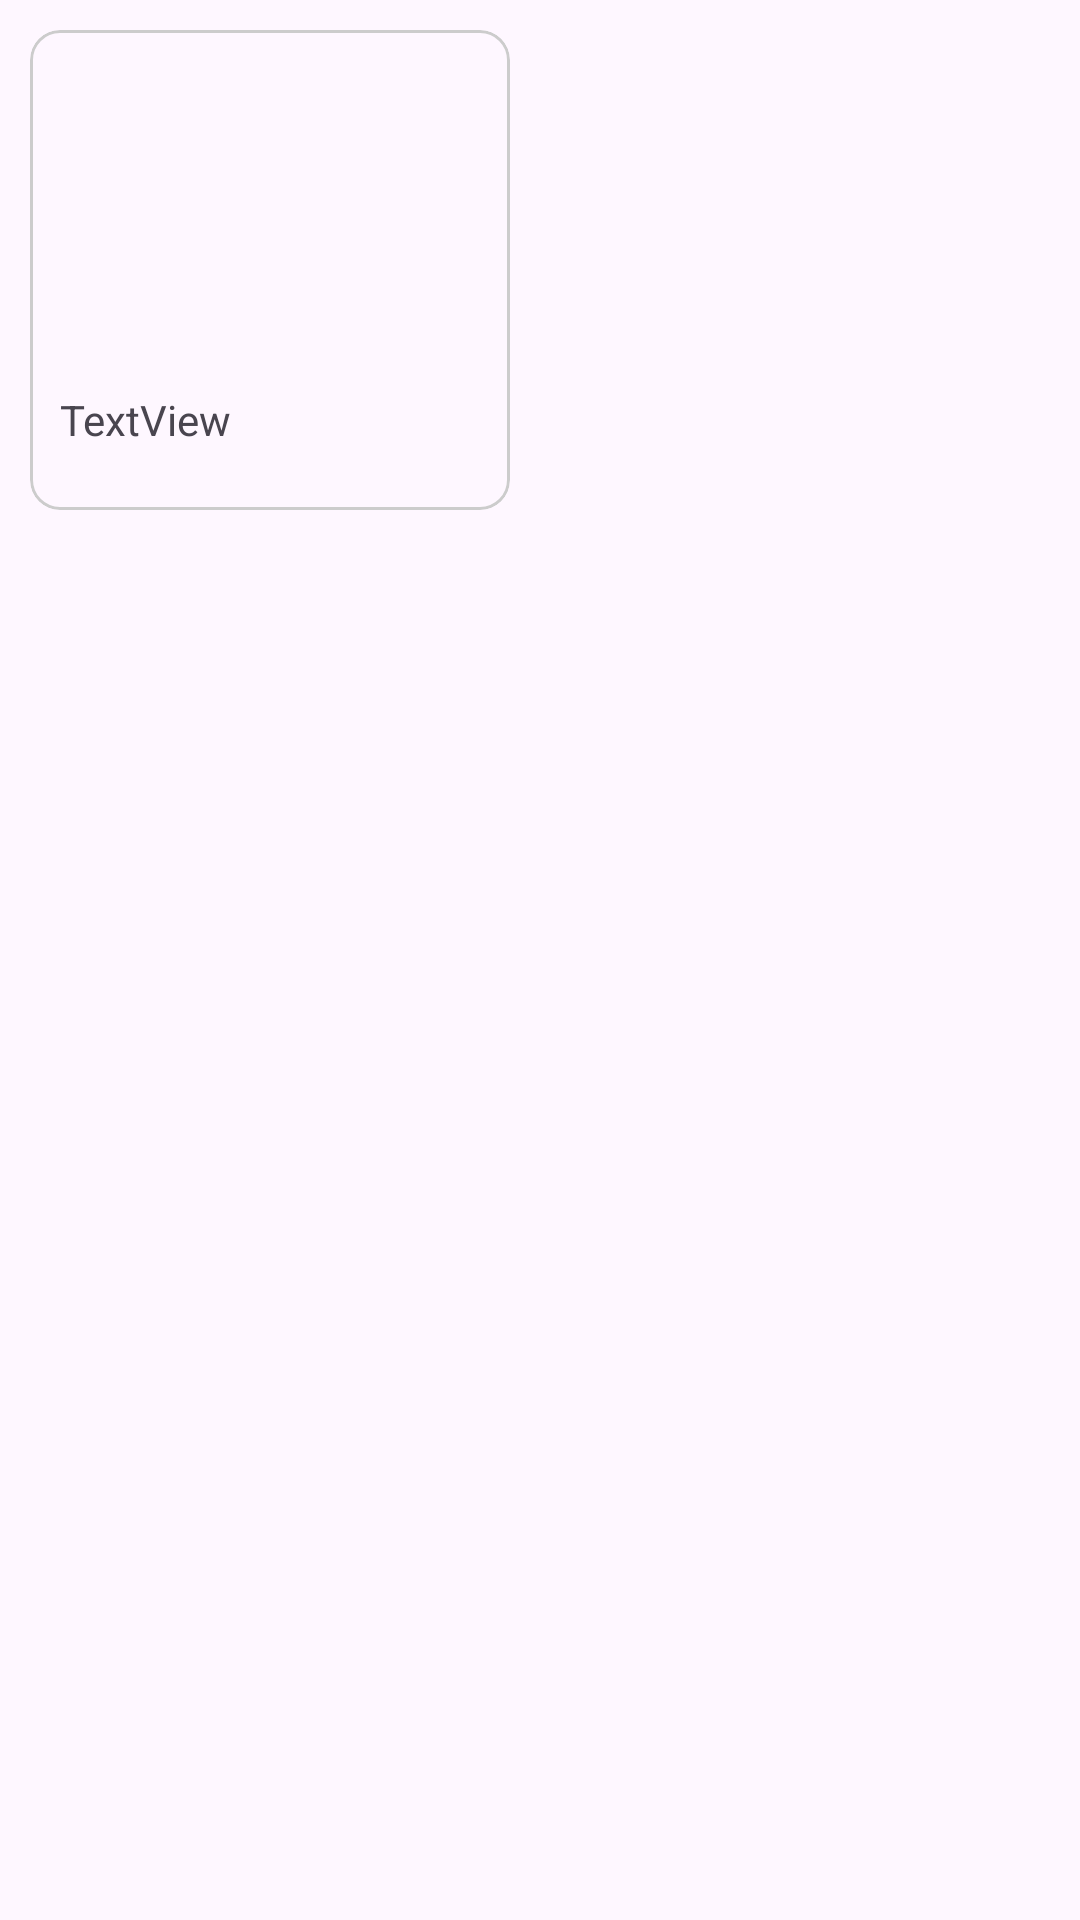

Here is an Android app screen rendered from its layout file. Give the layout XML and the strings, colors and styles it references.
<!-- AndroidManifest.xml: application theme Theme.Loltube -->
<!-- res/layout/favorite_item.xml -->
<?xml version="1.0" encoding="utf-8"?>
<androidx.constraintlayout.widget.ConstraintLayout xmlns:android="http://schemas.android.com/apk/res/android"
    xmlns:app="http://schemas.android.com/apk/res-auto"
    xmlns:tools="http://schemas.android.com/tools"
    android:layout_width="wrap_content"
    android:layout_height="wrap_content">

    <com.google.android.material.card.MaterialCardView
        android:layout_width="wrap_content"
        android:layout_height="wrap_content"
        android:layout_margin="10dp"
        app:cardCornerRadius="10dp"
        app:layout_constraintStart_toStartOf="parent"
        app:layout_constraintTop_toTopOf="parent"
        app:strokeColor="#CCCCCC"
        app:strokeWidth="1dp">

        <LinearLayout
            android:layout_width="140dp"
            android:layout_height="140dp"
            android:layout_gravity="center"
            android:layout_margin="10dp"
            android:gravity="center"
            android:orientation="vertical"
            app:layout_constraintStart_toStartOf="parent"
            app:layout_constraintTop_toTopOf="parent">


            <com.google.android.material.imageview.ShapeableImageView
                android:id="@+id/favorite_thumbnail_image"
                android:layout_width="match_parent"
                android:layout_height="100dp"
                android:scaleType="fitXY"
                app:shapeAppearanceOverlay="@style/Round"
                app:srcCompat="@drawable/ic_launcher_foreground" />

            <TextView
                android:id="@+id/mypage_item_title"
                android:layout_width="match_parent"
                android:layout_height="wrap_content"
                android:ellipsize="end"
                android:maxLines="2"
                android:text="TextView" />

        </LinearLayout>
    </com.google.android.material.card.MaterialCardView>
</androidx.constraintlayout.widget.ConstraintLayout>
<!-- resources referenced by this layout -->
<resources>
  <style name="Theme.Loltube" parent="Base.Theme.Loltube" />
  <style name="Base.Theme.Loltube" parent="Theme.Material3.DayNight.NoActionBar">
          
          
      </style>
</resources>
